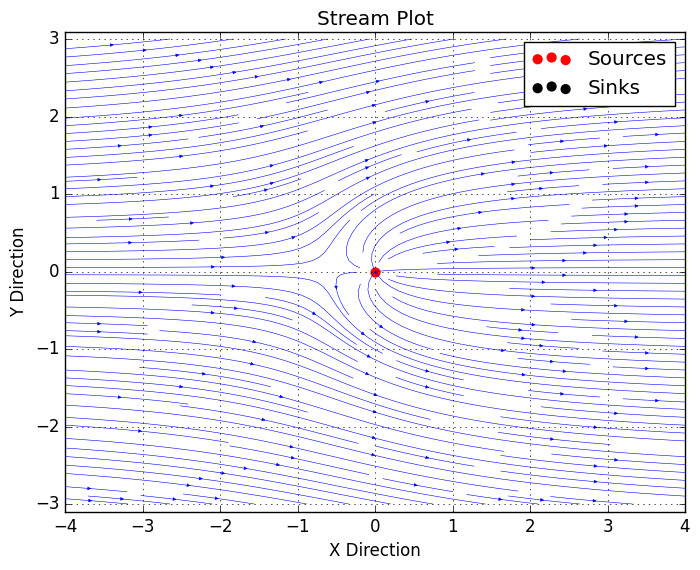

The matplotlib source for this figure:
#!/usr/bin/env python3
# -*- coding: utf-8 -*-
"""
Created on Thu Oct 29 09:57:10 2020

@author: jack

EAE 127 Project 2

Stream sources and 
"""

# Imports 

import numpy as np
import matplotlib as mpl
import matplotlib.pyplot as plt
import pandas as pd
plt.style.use("classic")
#%###########################

# Objects

class Source():
    
    def __init__(self, x, y, strength):
        """
        Generates a source/sink at given coordinates, with a given strength.
        Positive strength indiates source, negative strenght indicates sink.

        Parameters
        ----------
        x : X coordinate of source
        y : Y coordinate of source
        strength : Capital lambda, source strength

        Returns
        -------
        None.

        """
        
        self.pos = np.array([[x],
                             [y]])
        self.strength = strength
        
    
    def GetStreamFunction(self, Xmesh, Ymesh):
        """
        Finds meshgrid for streamfuntion psi

        Parameters
        ----------
        Xmesh : Control X meshgrid
        Ymesh : Control Y meshgrid

        Returns
        -------
        psi_mesh : Stream function meshgrid

        """
        psi_mesh = self.strength / (2*np.pi) * np.arctan2((Ymesh - self.pos[1]),
                                                         (Xmesh - self.pos[0]))
        return psi_mesh

    def GetVelocity(self, Xmesh, Ymesh):
        """
        Returns stream velocity mesh grids for the source.

        Parameters
        ----------
        Xmesh : Control X meshgrid
        Ymesh : Control Y meshgrid

        Returns
        -------
        umesh : u component meshgrid
        vmesh : v component meshgrid

        """
        umesh = self.strength / (2*np.pi)
        umesh *= (Xmesh - self.pos[0])
        umesh /= ((Xmesh - self.pos[0])**2 + (Ymesh - self.pos[1])**2)
        
        vmesh = self.strength / (2*np.pi)
        vmesh *= (Ymesh - self.pos[1])
        vmesh /= ((Xmesh - self.pos[0])**2 + (Ymesh - self.pos[1])**2)
        
        return umesh, vmesh
    
    def GetStrength(self):
        return self.strength
        
#%###########################

# Functions

#%###########################

# Main

source_x_list = np.array([0])
source_y_list = np.array([0, 0, 1, -1])
source_l_list = np.array([2.1])

u_inf = 0.6
v_inf = 0

N = 1000

x_bounds = np.linspace(-4, 4, N)
y_bounds = np.linspace(-3, 3, N)

X, Y = np.meshgrid(x_bounds, y_bounds)


n = len(source_x_list)
source_sink_objs = np.empty((n, 1), dtype=object)

i = 0
for x, y, l in zip(source_x_list, source_y_list, source_l_list):
    source_sink_objs[i] = Source(x, y, l)
    i += 1
    
u_freestream = u_inf * np.ones((N, N))
v_freestream = v_inf * np.ones((N, N))

u_total = np.zeros((N, N))
v_total = np.zeros((N, N))

u_total += u_freestream
v_total += v_freestream

for i in range(len(source_sink_objs)):
    u_source , v_source = source_sink_objs[i].item().GetVelocity(X, Y)
    u_total += u_source
    v_total += v_source

x_source = np.zeros((len(np.where(source_l_list > 0)[0]), 1))
y_source= np.zeros((len(np.where(source_l_list > 0)[0]), 1))
x_sink = np.zeros((len(np.where(source_l_list < 0)[0]), 1))
y_sink = np.zeros((len(np.where(source_l_list < 0)[0]), 1))

k = 0
for i in zip(*np.where(source_l_list > 0)):
    x_source[k], y_source[k] = source_x_list[i], source_y_list[i]
    k += 1
    

k = 0
for i in zip(*np.where(source_l_list < 0)):
    x_sink[k], y_sink[k] = source_x_list[i], source_y_list[i]
    k += 1



fig, streamplot = plt.subplots()
plt.grid(True)
plt.xlabel("X Direction")
plt.ylabel("Y Direction")
plt.streamplot(X, Y, u_total, v_total, 
               density = 2, linewidth = 0.4, arrowsize=0.5,
               color='blue')
plt.title("Stream Plot")

plt.scatter(x_source, y_source, s=40, marker='o', color='red',label='Sources')
plt.scatter(x_sink, y_sink, s=40, marker='o', color='black', label="Sinks")
plt.legend(loc='upper right')
plt.axis('equal')